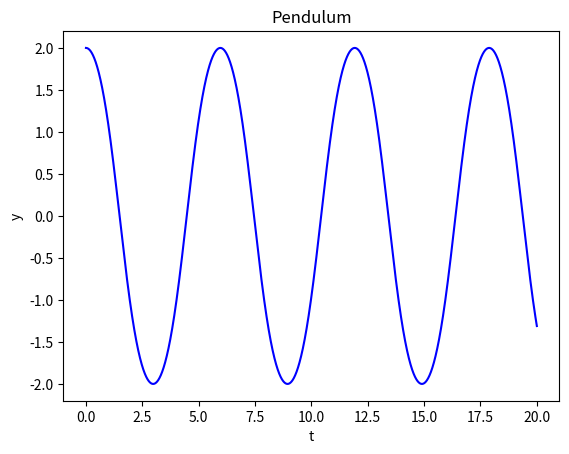

The script that saved this image:
# -*- coding: utf-8 -*-
"""
3/31/19
[redacted]
Pendulum or skateboarder on a halfpipe example
"""

# Links using odeint on scipy
# http://sam-dolan.staff.shef.ac.uk/mas212/notebooks/ODE_Example.html
# https://docs.scipy.org/doc/scipy/reference/generated/scipy.integrate.odeint.html

import numpy as np
import matplotlib.pyplot as py
from scipy.integrate import odeint

# Equation is $ \ddot \phi = -\frac{g}{R}sin\phi $

# Constants
g = 9.81 # m/s^2
R = 5    # m

def dphi_dt(phi, t):
    # phi[0] = phi position ... phi[1] = phi velocity
    return [phi[1], -g/R * np.sin(phi[0])]

# Initial value vector, \phi_0 = 2 meters up, \dot \phi_0 = 0 from rest 
phi = [2, 0]

# Span of time 0 to 20 seconds
t = np.linspace(0,20,10000)

phit = odeint(dphi_dt, phi, t)

py.xlabel("t")
py.ylabel("y")
py.title("Pendulum")
py.plot(t, phit[:,0],'b-')
